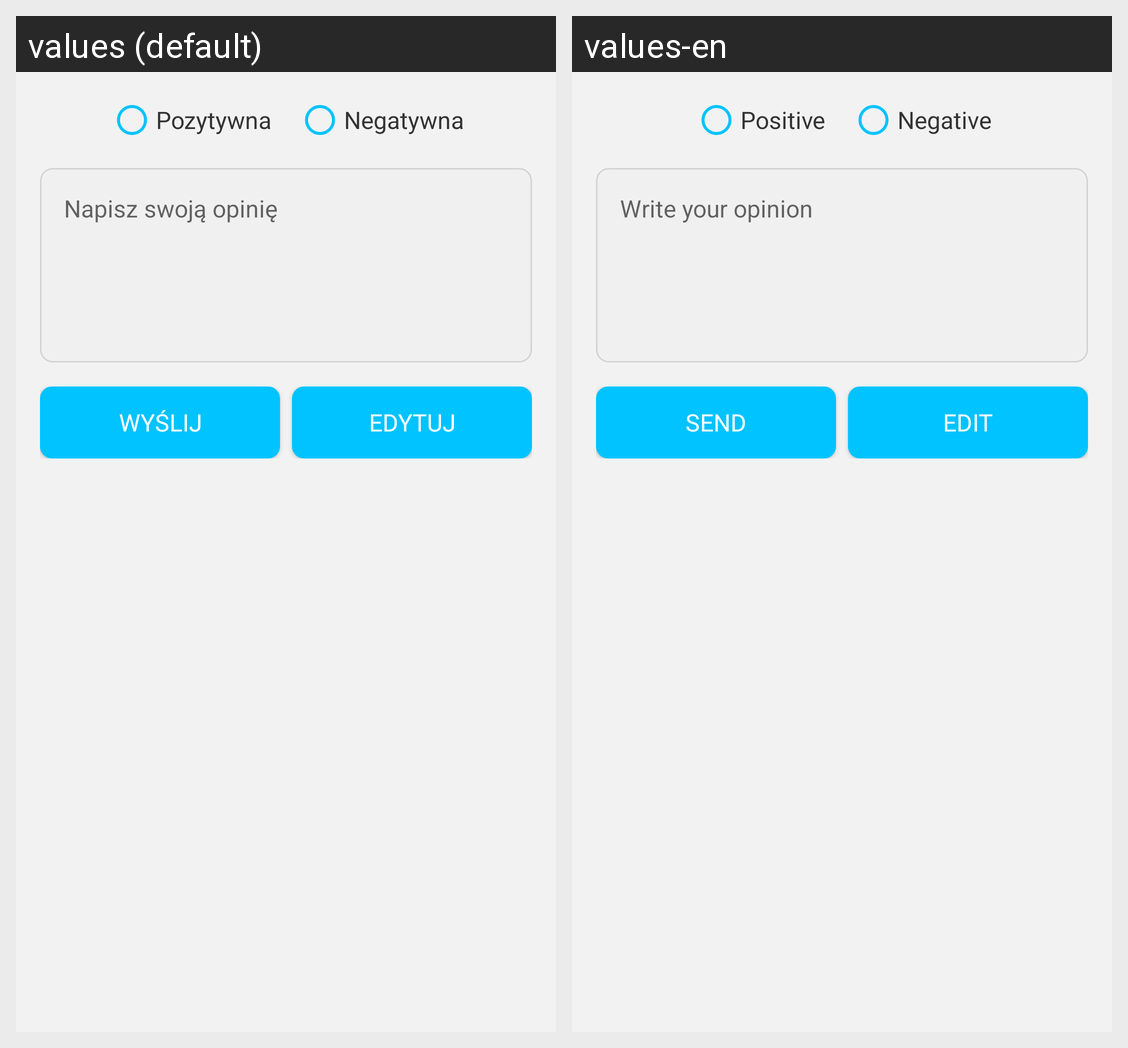

The Android screen above is rendered under two locales of the same app. Produce the string resources it draws, with the default and per-locale values.
Android screen res/layout/fragment_review.xml rendered under 2 locales, left to right: values (default), values-en. Device: Nexus 5 (rendered at 1080×1920; each locale shown at half size, 540×960, under a caption strip naming it); theme AppTheme.
Strings drawn on this screen, with the default value and each locale's value (text and hints the layout hard-codes, and strings that could not be matched under every locale, appear in the picture but are not listed):

positive
  values: Pozytywna
  values-en: Positive

negavite
  values: Negatywna
  values-en: Negative

your_opinion
  values: Napisz swoją opinię
  values-en: Write your opinion

send
  values: Wyślij
  values-en: Send

edit
  values: Edytuj
  values-en: Edit
